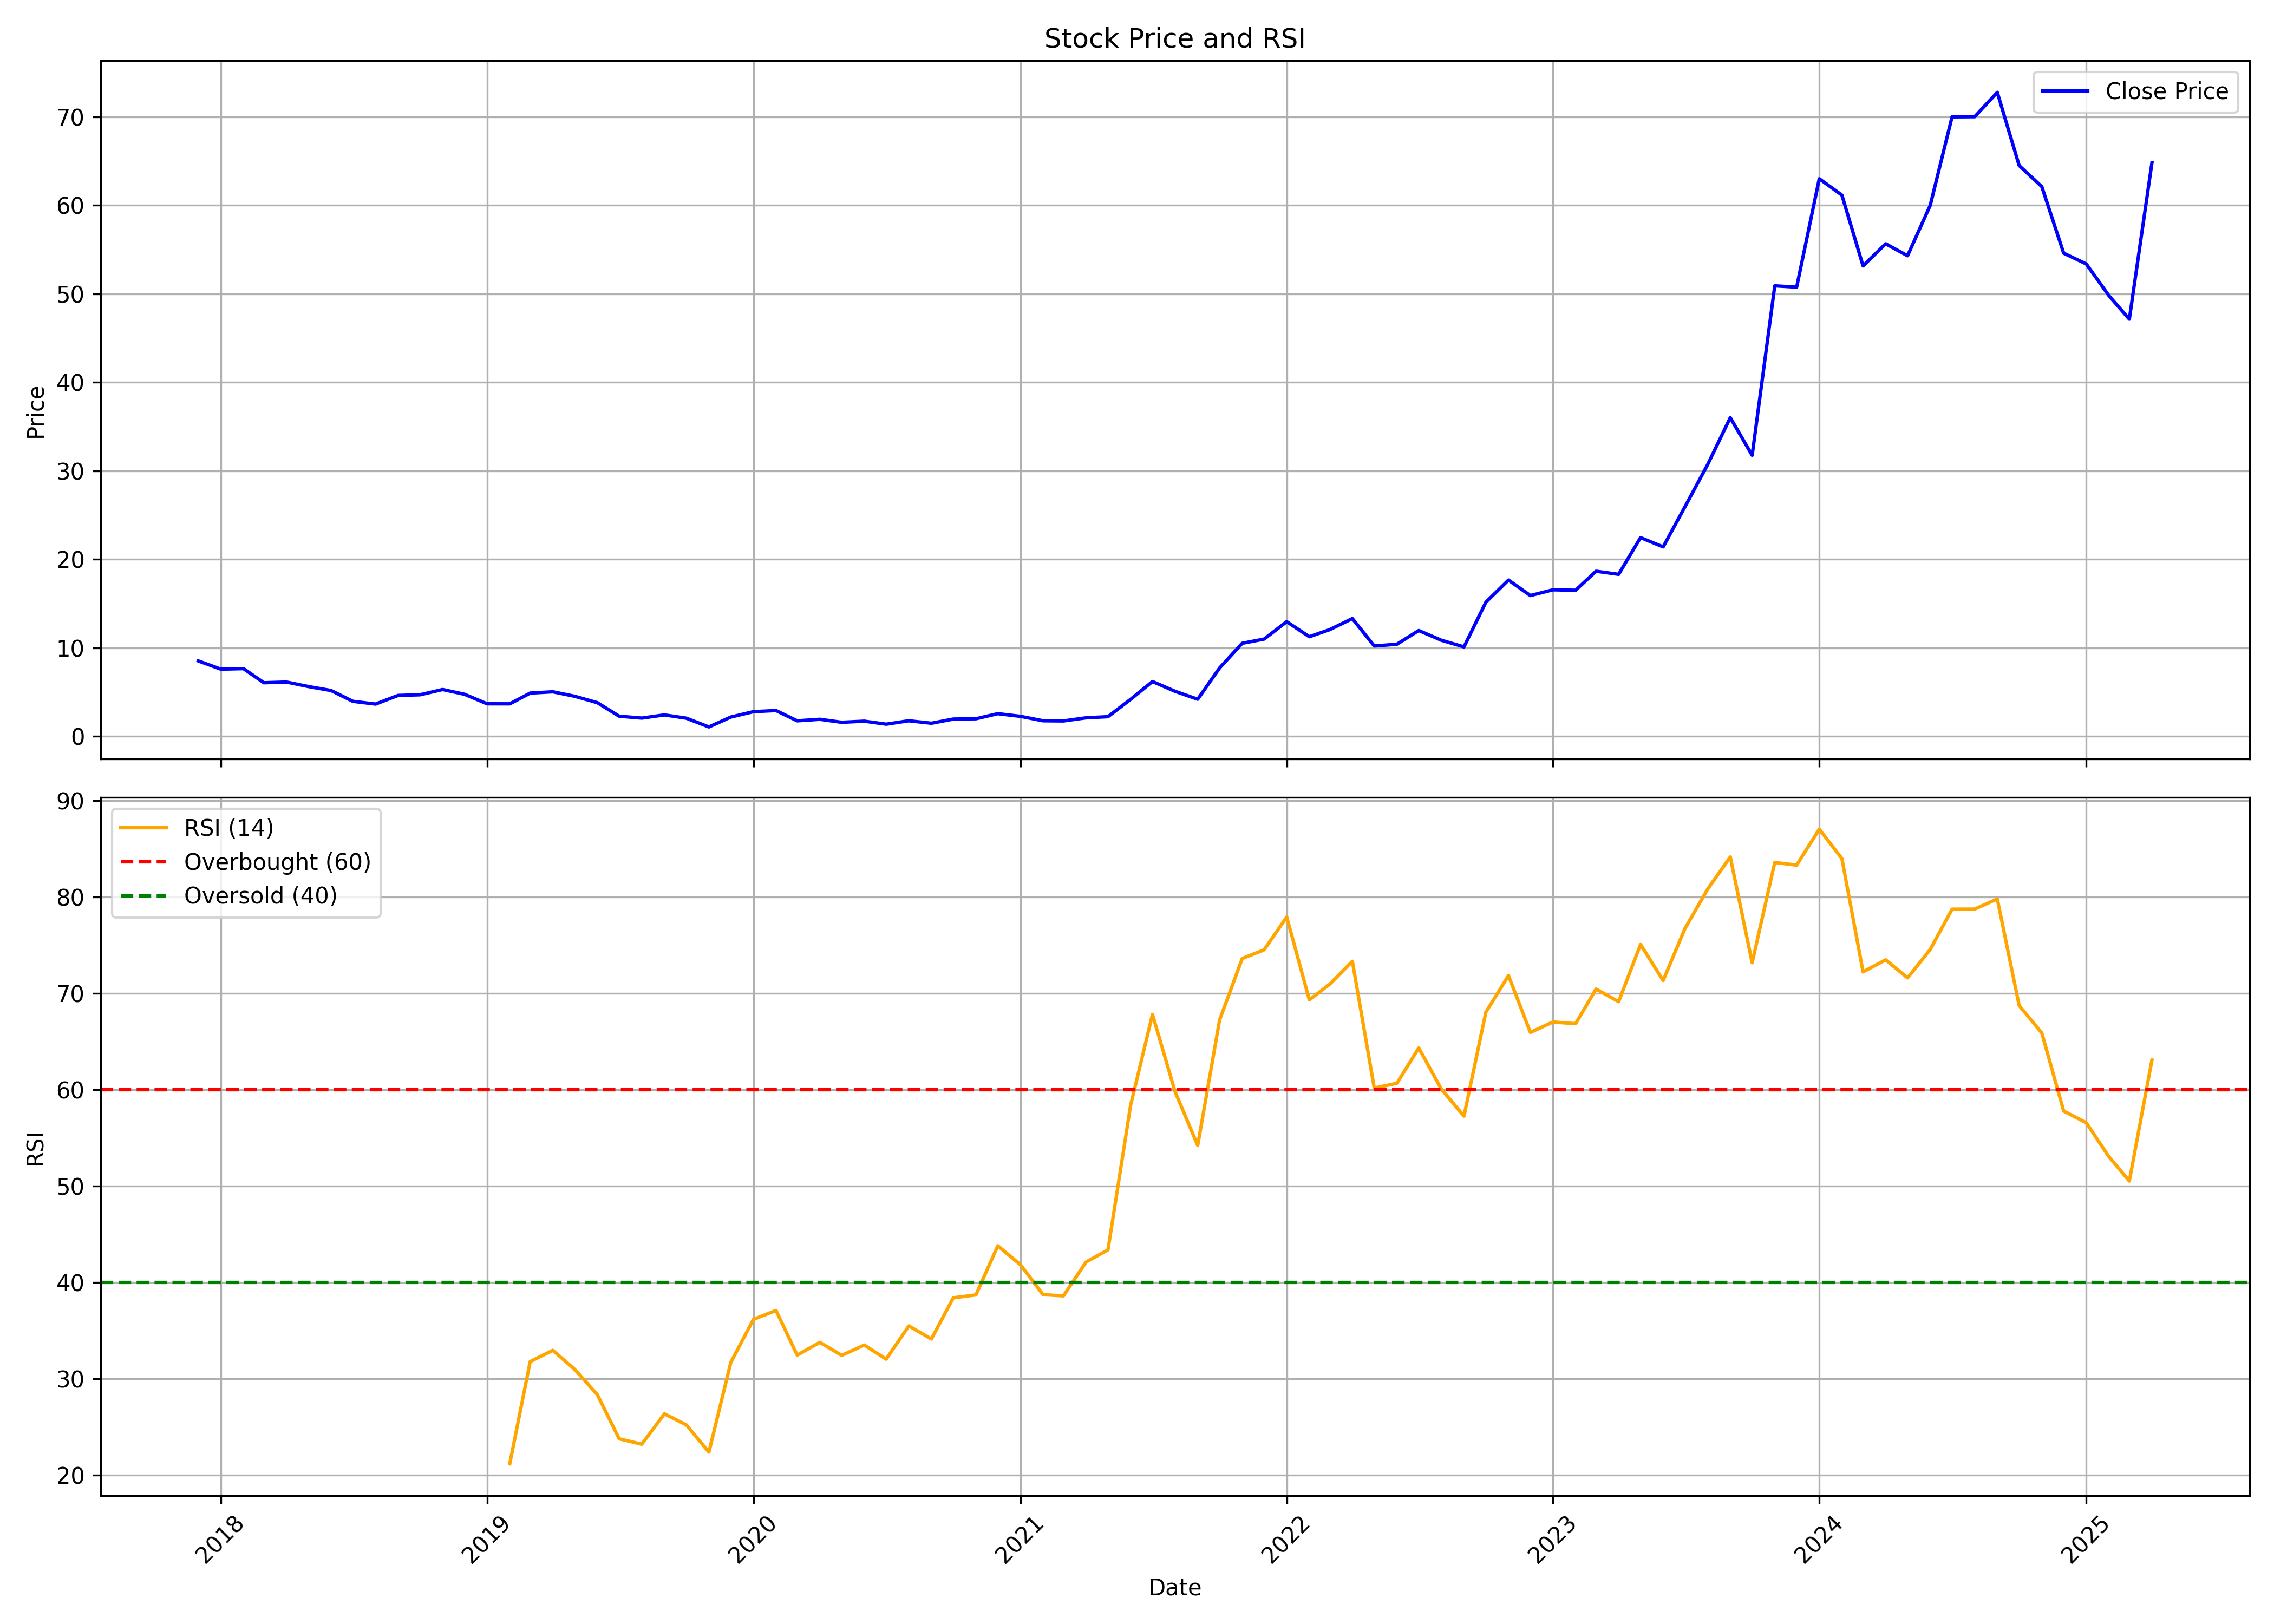

The file beside this chart, header and first rows:
, Unnamed: 0, date, symbol, open, high, low, close, volume, rsi
0, 0, 2017-12-01, ONEPOINT, 7.049, 8.855, 7.049, 8.517, 67725000, 
1, 1, 2018-01-01, ONEPOINT, 8.658, 9.718, 7.321, 7.584, 50355000, 
2, 2, 2018-02-01, ONEPOINT, 7.803, 7.86, 6.575, 7.645, 10395000, 
3, 3, 2018-03-01, ONEPOINT, 7.671, 8.206, 5.786, 6.049, 24750000, 
4, 4, 2018-04-01, ONEPOINT, 6.378, 6.799, 6.049, 6.128, 26212500, 
5, 5, 2018-05-01, ONEPOINT, 6.128, 6.242, 5.62, 5.62, 15907500, 
6, 6, 2018-06-01, ONEPOINT, 5.629, 5.629, 5.164, 5.173, 4567500, 
7, 7, 2018-07-01, ONEPOINT, 5.006, 5.216, 3.463, 3.95, 10057500, 
8, 8, 2018-08-01, ONEPOINT, 3.858, 3.941, 3.551, 3.638, 4365000, 
9, 9, 2018-09-01, ONEPOINT, 3.66, 5.738, 3.551, 4.616, 23557500, 
10, 10, 2018-10-01, ONEPOINT, 4.447, 4.84, 3.894, 4.69, 4635000, 
11, 11, 2018-11-01, ONEPOINT, 4.686, 5.826, 4.686, 5.282, 1800000, 
12, 12, 2018-12-01, ONEPOINT, 5.282, 5.282, 4.23, 4.747, 922500, 
13, 13, 2019-01-01, ONEPOINT, 4.332, 4.783, 3.669, 3.669, 697500, 
14, 14, 2019-02-01, ONEPOINT, 3.713, 3.912, 3.068, 3.664, 1575000, 21.19
15, 15, 2019-03-01, ONEPOINT, 3.664, 4.946, 3.492, 4.88, 9810000, 31.79
16, 16, 2019-04-01, ONEPOINT, 4.907, 5.822, 4.774, 5.026, 9472500, 32.96
17, 17, 2019-05-01, ONEPOINT, 5.026, 5.967, 4.011, 4.522, 4097441, 30.99
18, 18, 2019-06-01, ONEPOINT, 4.641, 4.82, 3.342, 3.799, 2632428, 28.37
19, 19, 2019-07-01, ONEPOINT, 3.74, 4.323, 2.188, 2.268, 2064769, 23.78
20, 20, 2019-08-01, ONEPOINT, 2.268, 3.09, 1.916, 2.055, 1360443, 23.22
21, 21, 2019-09-01, ONEPOINT, 2.055, 2.652, 2.055, 2.413, 662859, 26.37
22, 22, 2019-10-01, ONEPOINT, 2.4, 2.86, 1.627, 2.047, 1834831, 25.23
23, 23, 2019-11-01, ONEPOINT, 2.187, 2.187, 1.033, 1.053, 2952767, 22.4
24, 24, 2019-12-01, ONEPOINT, 1.053, 2.247, 1.053, 2.173, 16303554, 31.7
25, 25, 2020-01-01, ONEPOINT, 2.28, 2.8, 1.9, 2.78, 3395829, 36.17
26, 26, 2020-02-01, ONEPOINT, 2.867, 3.233, 2.68, 2.907, 5158819, 37.09
27, 27, 2020-03-01, ONEPOINT, 2.907, 3.267, 1.727, 1.747, 2298625, 32.45
28, 28, 2020-04-01, ONEPOINT, 1.827, 1.92, 1.393, 1.92, 1856726, 33.79
29, 29, 2020-05-01, ONEPOINT, 1.92, 1.92, 1.48, 1.58, 2534222, 32.44
30, 30, 2020-06-01, ONEPOINT, 1.507, 2.0, 1.473, 1.707, 2845300, 33.5
31, 31, 2020-07-01, ONEPOINT, 1.667, 1.793, 1.24, 1.367, 2864845, 32.04
32, 32, 2020-08-01, ONEPOINT, 1.4, 2.053, 1.253, 1.753, 10765112, 35.49
33, 33, 2020-09-01, ONEPOINT, 1.867, 1.867, 1.373, 1.473, 2537258, 34.14
34, 34, 2020-10-01, ONEPOINT, 1.553, 2.06, 1.38, 1.947, 3426924, 38.41
35, 35, 2020-11-01, ONEPOINT, 2.06, 2.06, 1.613, 1.98, 2452539, 38.71
36, 36, 2020-12-01, ONEPOINT, 2.02, 2.553, 1.907, 2.553, 3990549, 43.8
37, 37, 2021-01-01, ONEPOINT, 2.68, 2.927, 2.04, 2.253, 7288505, 41.84
38, 38, 2021-02-01, ONEPOINT, 2.36, 2.46, 1.56, 1.753, 9759610, 38.73
39, 39, 2021-03-01, ONEPOINT, 1.793, 1.847, 1.52, 1.733, 11861875, 38.61
40, 40, 2021-04-01, ONEPOINT, 1.753, 2.24, 1.407, 2.087, 10812925, 42.12
41, 41, 2021-05-01, ONEPOINT, 2.0, 2.267, 1.953, 2.213, 4141054, 43.37
42, 42, 2021-06-01, ONEPOINT, 2.227, 4.173, 2.107, 4.173, 16027593, 58.37
43, 43, 2021-07-01, ONEPOINT, 4.38, 7.347, 4.133, 6.187, 16733762, 67.8
44, 44, 2021-08-01, ONEPOINT, 6.02, 6.133, 4.42, 5.08, 3537872, 59.78
45, 45, 2021-09-01, ONEPOINT, 5.08, 5.553, 3.94, 4.187, 1524316, 54.21
46, 46, 2021-10-01, ONEPOINT, 3.987, 7.72, 3.98, 7.72, 27073451, 67.22
47, 47, 2021-11-01, ONEPOINT, 8.1, 10.9, 7.34, 10.51, 12632274, 73.6
48, 48, 2021-12-01, ONEPOINT, 10.78, 11.07, 9.06, 10.98, 9499789, 74.5
49, 49, 2022-01-01, ONEPOINT, 11.32, 14.75, 10.9, 12.95, 15422415, 77.91
50, 50, 2022-02-01, ONEPOINT, 13.1, 14.55, 11.25, 11.25, 10217673, 69.31
51, 51, 2022-03-01, ONEPOINT, 11.25, 12.35, 10.15, 12.05, 2577823, 70.94
52, 52, 2022-04-01, ONEPOINT, 12.55, 13.9, 11.55, 13.3, 8413144, 73.31
53, 53, 2022-05-01, ONEPOINT, 13.3, 13.5, 9.55, 10.2, 4166333, 60.17
54, 54, 2022-06-01, ONEPOINT, 10.35, 11.0, 9.05, 10.4, 6599846, 60.66
55, 55, 2022-07-01, ONEPOINT, 10.6, 13.65, 9.85, 11.95, 7429530, 64.32
56, 56, 2022-08-01, ONEPOINT, 12.2, 12.2, 8.8, 10.85, 20570650, 60.05
57, 57, 2022-09-01, ONEPOINT, 10.85, 11.3, 9.25, 10.1, 11672359, 57.26
58, 58, 2022-10-01, ONEPOINT, 10.2, 15.8, 10.2, 15.15, 21256858, 68.04
59, 59, 2022-11-01, ONEPOINT, 15.15, 19.1, 14.5, 17.65, 13775598, 71.83
... 29 more rows
